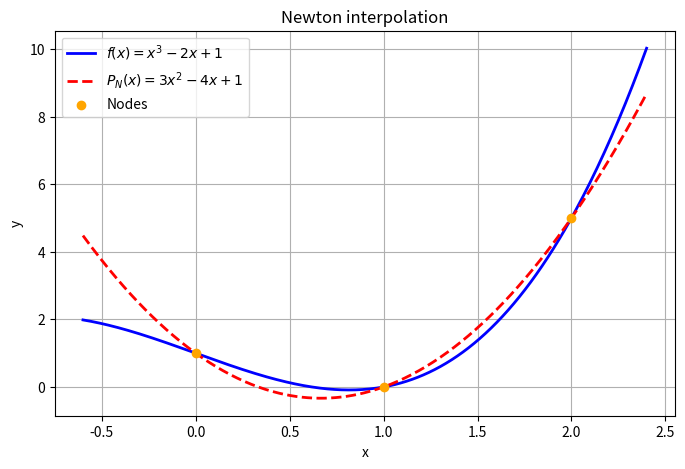

Recreate this plot in Python.
"""Newton interpolation of f(x) = x^3 - 2x + 1 at x = 0, 1, 2."""
import numpy as np
import sympy as sp
import matplotlib.pyplot as plt


def f(x):
    return x**3 - 2*x + 1


def divided_differences(xs, ys):
    """Return the full table and the Newton coefficients f[x0], f[x0,x1], ..."""
    n = len(xs)
    table = [list(ys)]
    for k in range(1, n):
        prev = table[-1]
        table.append([(prev[i + 1] - prev[i]) / (xs[i + k] - xs[i])
                      for i in range(n - k)])
    coeffs = [col[0] for col in table]
    return table, coeffs


def newton(xs, coeffs, x):
    """Evaluate the Newton form with a Horner-like scheme."""
    result = coeffs[-1]
    for k in range(len(coeffs) - 2, -1, -1):
        result = result * (x - xs[k]) + coeffs[k]
    return result


if __name__ == "__main__":
    xs = [0, 1, 2]
    ys = [sp.Integer(f(xi)) for xi in xs]          # [1, 0, 5]

    table, coeffs = divided_differences(xs, ys)
    for k, col in enumerate(table):
        print(f"order {k}:", col)
    print("Newton coefficients:", coeffs)           # [1, -1, 3]

    X = sp.symbols("x")
    P = sp.expand(newton(xs, coeffs, X))
    print("P_N(x) =", P)                            # 3*x**2 - 4*x + 1

    P_num = sp.lambdify(X, P, "numpy")
    t = np.linspace(-0.6, 2.4, 400)

    plt.figure(figsize=(8, 5))
    plt.plot(t, f(t), "b-", lw=2, label=r"$f(x)=x^3-2x+1$")
    plt.plot(t, P_num(t), "r--", lw=2, label=r"$P_N(x)=3x^2-4x+1$")
    plt.scatter(xs, [float(y) for y in ys], c="orange", zorder=5, label="Nodes")
    plt.grid(True)
    plt.xlabel("x")
    plt.ylabel("y")
    plt.title("Newton interpolation")
    plt.legend()
    plt.savefig("newton.png", dpi=150, bbox_inches="tight")
    plt.show()
